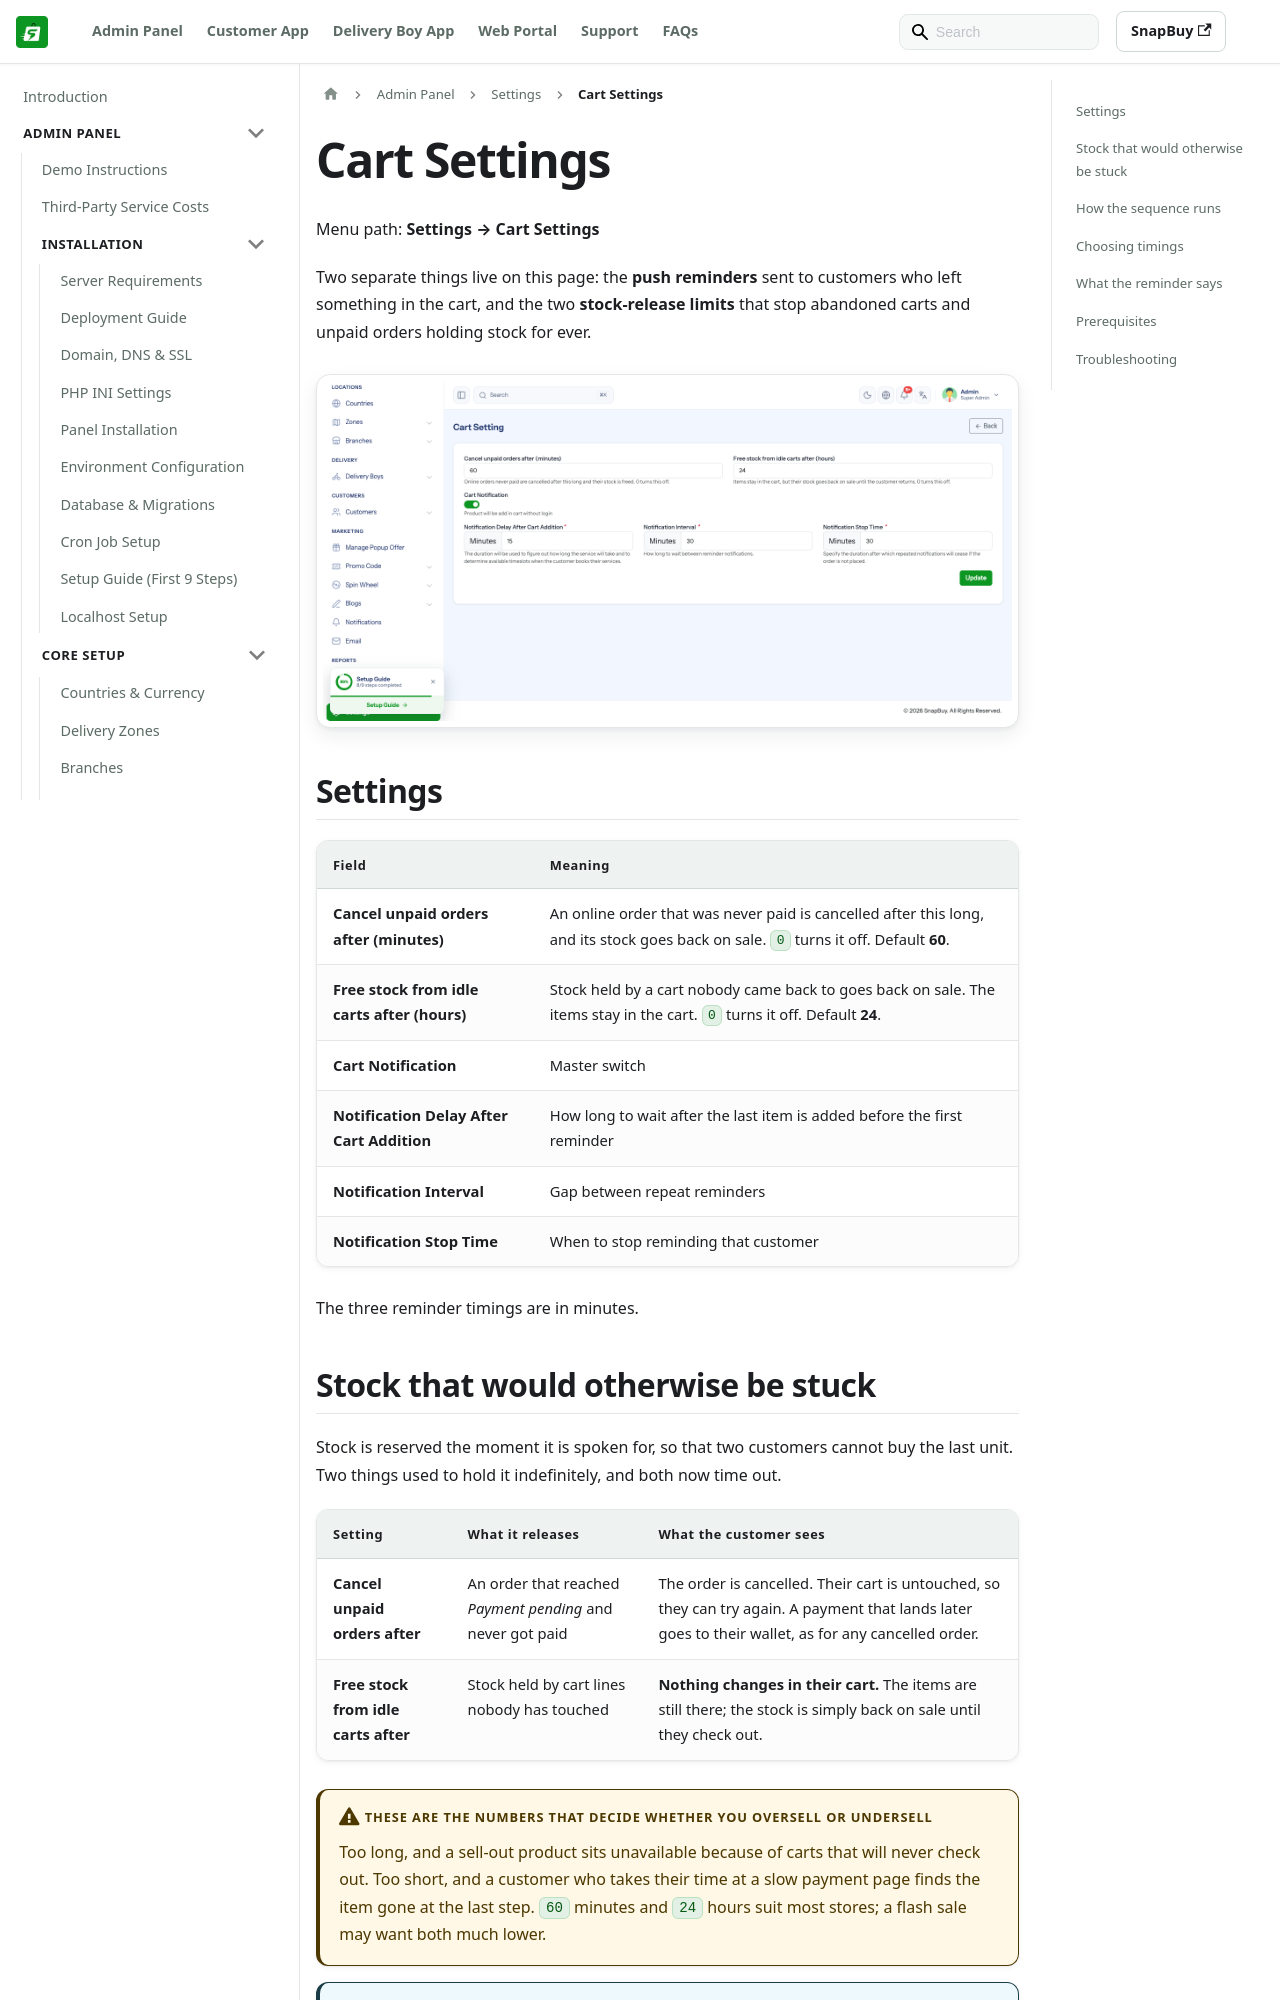

repository: WRTeam-in/snapbuy-doc · page: docs/admin/cart-settings/index.html · generator: docusaurus

---
id: cart-settings
title: Cart Settings
sidebar_position: 22
---

# Cart Settings

Menu path: **Settings → Cart Settings**

Two separate things live on this page: the **push reminders** sent to customers who left something in the cart, and the two **stock-release limits** that stop abandoned carts and unpaid orders holding stock for ever.

![Cart settings page](/images/panel/cart-settings-page.png)

## Settings

| Field | Meaning |
| --- | --- |
| **Cancel unpaid orders after (minutes)** | An online order that was never paid is cancelled after this long, and its stock goes back on sale. `0` turns it off. Default **60**. |
| **Free stock from idle carts after (hours)** | Stock held by a cart nobody came back to goes back on sale. The items stay in the cart. `0` turns it off. Default **24**. |
| **Cart Notification** | Master switch |
| **Notification Delay After Cart Addition** | How long to wait after the last item is added before the first reminder |
| **Notification Interval** | Gap between repeat reminders |
| **Notification Stop Time** | When to stop reminding that customer |

The three reminder timings are in minutes.
